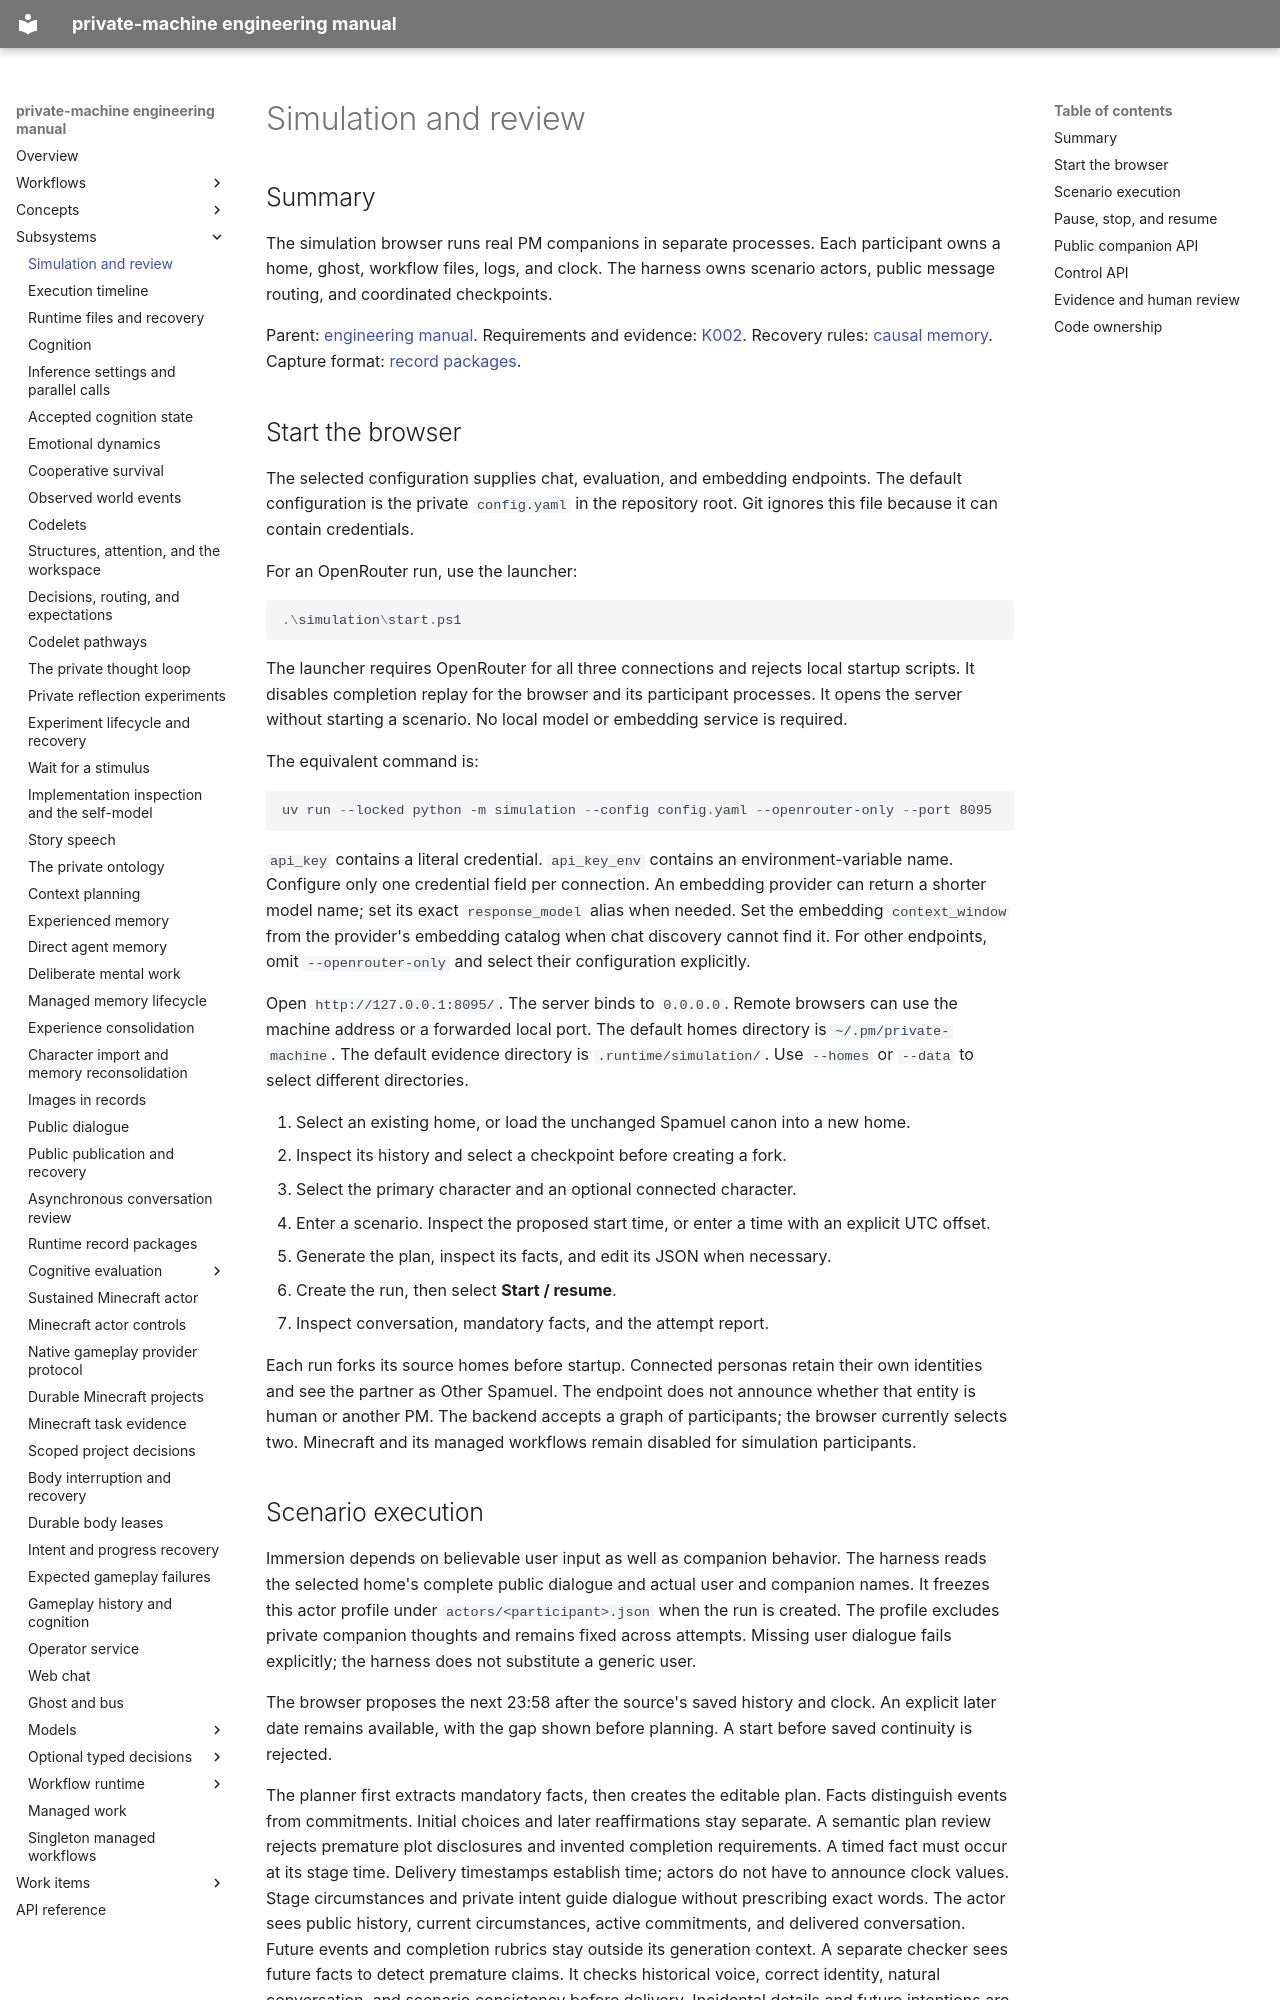

repository: flamingrickpat/private-machine · page: subsystems/simulation.html · generator: mkdocs

# Simulation and review

## Summary

The simulation browser runs real PM companions in separate processes.
Each participant owns a home, ghost, workflow files, logs, and clock.
The harness owns scenario actors, public message routing, and coordinated checkpoints.

Parent: [engineering manual](../index.md).
Requirements and evidence: [K002](../work_items/k002/index.md).
Recovery rules: [causal memory](../work_items/k002/causal-memory.md).
Capture format: [record packages](record-packages.md).

## Start the browser

The selected configuration supplies chat, evaluation, and embedding endpoints.
The default configuration is the private `config.yaml` in the repository root.
Git ignores this file because it can contain credentials.

For an OpenRouter run, use the launcher:

```powershell
.\simulation\start.ps1
```

The launcher requires OpenRouter for all three connections and rejects local startup scripts.
It disables completion replay for the browser and its participant processes.
It opens the server without starting a scenario.
No local model or embedding service is required.

The equivalent command is:

```powershell
uv run --locked python -m simulation --config config.yaml --openrouter-only --port 8095
```

`api_key` contains a literal credential. `api_key_env` contains an environment-variable name.
Configure only one credential field per connection.
An embedding provider can return a shorter model name; set its exact `response_model` alias when needed.
Set the embedding `context_window` from the provider's embedding catalog when chat discovery cannot find it.
For other endpoints, omit `--openrouter-only` and select their configuration explicitly.

Open `http://127.0.0.1:8095/`.
The server binds to `0.0.0.0`. Remote browsers can use the machine address or a forwarded local port.
The default homes directory is `~/.pm/private-machine`.
The default evidence directory is `.runtime/simulation/`.
Use `--homes` or `--data` to select different directories.

1. Select an existing home, or load the unchanged Spamuel canon into a new home.
2. Inspect its history and select a checkpoint before creating a fork.
3. Select the primary character and an optional connected character.
4. Enter a scenario. Inspect the proposed start time, or enter a time with an explicit UTC offset.
5. Generate the plan, inspect its facts, and edit its JSON when necessary.
6. Create the run, then select **Start / resume**.
7. Inspect conversation, mandatory facts, and the attempt report.

Each run forks its source homes before startup.
Connected personas retain their own identities and see the partner as Other Spamuel.
The endpoint does not announce whether that entity is human or another PM.
The backend accepts a graph of participants; the browser currently selects two.
Minecraft and its managed workflows remain disabled for simulation participants.
